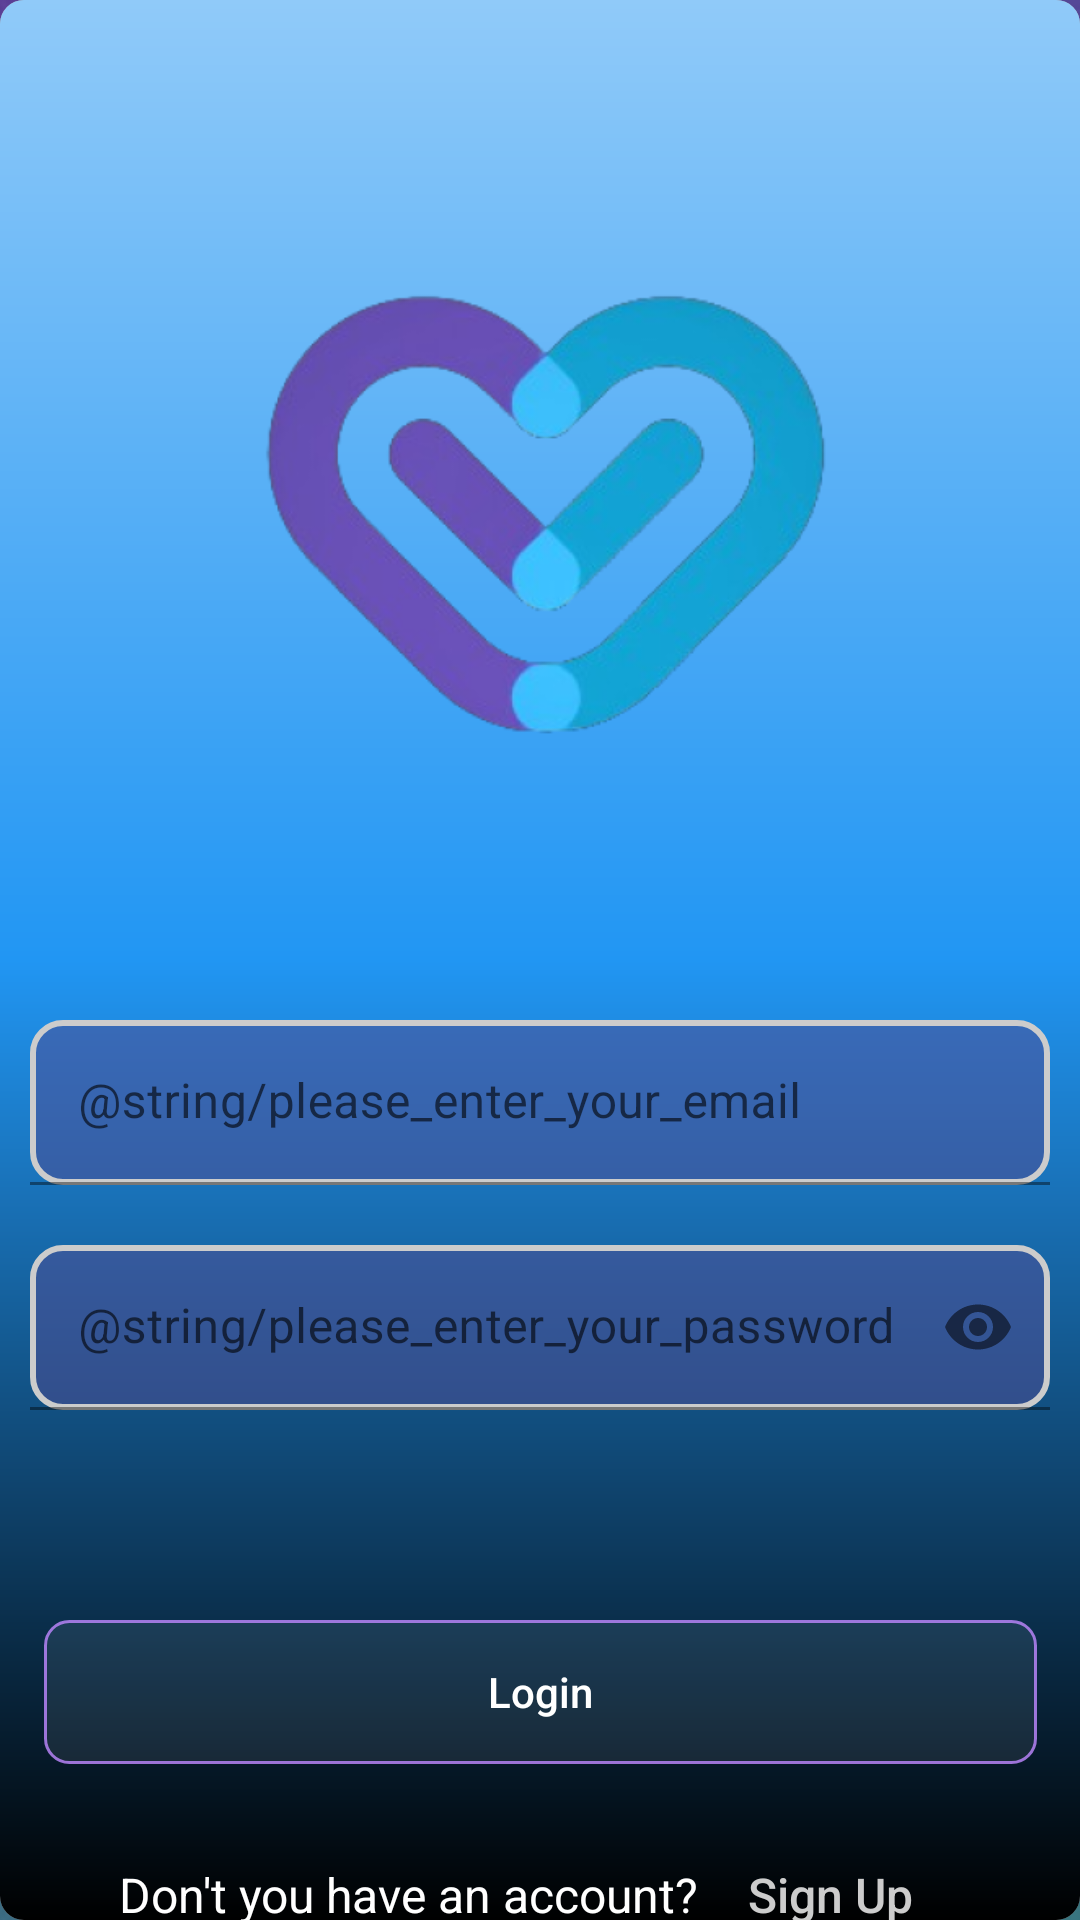

Here is an Android app screen rendered from its layout file. Give the layout XML and the strings, colors and styles it references.
<!-- AndroidManifest.xml: application theme Theme.PersonalHealthTracker -->
<!-- res/layout/fragment_login.xml -->
<?xml version="1.0" encoding="utf-8"?>
<androidx.constraintlayout.widget.ConstraintLayout xmlns:android="http://schemas.android.com/apk/res/android"
    xmlns:app="http://schemas.android.com/apk/res-auto"
    xmlns:tools="http://schemas.android.com/tools"
    android:layout_width="match_parent"
    android:layout_height="match_parent"
    android:background="@drawable/progress_depth"
    android:windowSoftInputMode="adjustResize"
    tools:context=".feature.auth.LoginFragment">

    <ImageView
        android:id="@+id/app_logo"
        android:layout_width="200dp"
        android:layout_height="200dp"
        android:layout_centerHorizontal="true"
        android:contentDescription="@string/epona_application_logo"
        android:src="@drawable/logo"
        android:layout_marginTop="70dp"
        app:layout_constraintTop_toTopOf="parent"
        app:layout_constraintEnd_toEndOf="parent"
        app:layout_constraintStart_toStartOf="parent" />

    
    <com.google.android.material.textfield.TextInputLayout
        android:id="@+id/email_layout"
        android:layout_width="340dp"
        android:layout_height="wrap_content"
        android:layout_marginTop="70dp"
        android:hint="@string/please_enter_your_email"
        app:layout_constraintEnd_toEndOf="parent"
        app:layout_constraintStart_toStartOf="parent"
        app:layout_constraintTop_toBottomOf="@+id/app_logo">

        <com.google.android.material.textfield.TextInputEditText
            android:id="@+id/emailViewInLogin"
            android:layout_width="match_parent"
            android:layout_height="55dp"
            android:background="@drawable/textviewbackground"
            android:ellipsize="end"
            android:singleLine="true"
            android:textColor="#000000"
            android:textColorHint="#757575" />

    </com.google.android.material.textfield.TextInputLayout>

    
    <com.google.android.material.textfield.TextInputLayout
        android:id="@+id/password"
        android:layout_width="340dp"
        android:layout_height="55dp"
        android:layout_marginTop="20dp"
        android:hint="@string/please_enter_your_password"
        app:layout_constraintEnd_toEndOf="@+id/email_layout"
        app:layout_constraintStart_toStartOf="@+id/email_layout"
        app:layout_constraintTop_toBottomOf="@+id/email_layout"
        app:passwordToggleEnabled="true">

        <com.google.android.material.textfield.TextInputEditText
            android:id="@+id/password1"
            android:layout_width="match_parent"
            android:layout_height="match_parent"
            android:background="@drawable/textviewbackground"
            android:ellipsize="end"
            android:inputType="textPassword"
            android:singleLine="true"
            android:textColor="#000000"
            android:textColorHint="#757575" />

    </com.google.android.material.textfield.TextInputLayout>

    <Button
        android:id="@+id/login_button"
        android:layout_width="331dp"
        android:layout_height="wrap_content"
        android:background="@drawable/search_bar_view"
        android:text="@string/login"
        android:textAllCaps="false"
        android:layout_marginTop="70dp"
        android:textColor="@color/white"
        app:layout_constraintEnd_toEndOf="@+id/password"
        app:layout_constraintStart_toStartOf="@+id/password"
        app:layout_constraintTop_toBottomOf="@+id/password" />

    <LinearLayout
        android:id="@+id/linearLayout2"
        android:layout_width="wrap_content"
        android:layout_height="wrap_content"
        android:orientation="horizontal"
        android:layout_marginTop="20dp"
        app:layout_constraintEnd_toEndOf="@+id/login_button"
        app:layout_constraintStart_toStartOf="@+id/login_button"
        app:layout_constraintTop_toBottomOf="@+id/login_button">

        <TextView
            android:id="@+id/haveAccount"
            android:layout_width="wrap_content"
            android:layout_height="wrap_content"
            android:text="@string/don_t_you_have_an_account"
            android:textColor="@color/white"
            android:textSize="16sp" />

        <Button
            android:id="@+id/signup_button"
            android:layout_width="wrap_content"
            android:layout_height="47dp"
            android:background="?android:attr/selectableItemBackground"
            android:text="@string/sign_up"
            android:textAllCaps="false"
            android:textColor="@color/grey"
            android:textSize="16sp" />
    </LinearLayout>

</androidx.constraintlayout.widget.ConstraintLayout>
<!-- resources referenced by this layout -->
<resources>
  <color name="grey">#cccccc</color>
  <color name="white">#FFFFFFFF</color>
  <!-- drawable logo: png bitmap (drawable, 87036 bytes) -->
  <!-- drawable progress_depth (drawable) -->
  <layer-list xmlns:android="http://schemas.android.com/apk/res/android">
      
      <item android:id="@android:id/background">
          <shape>
              <solid android:color="@android:color/darker_gray"/>
              <corners android:radius="8dp"/>
          </shape>
      </item>
  
      
      <item android:id="@android:id/progress">
          <shape>
              <gradient
                  android:startColor="@color/md_blue_200"
                  android:centerColor="@color/md_blue_500"
              android:endColor="@color/black"
              android:angle="270"/>
              <corners android:radius="8dp"/>
          </shape>
      </item>
  </layer-list>
  <!-- drawable search_bar_view (drawable) -->
  <?xml version="1.0" encoding="utf-8"?>
  <shape xmlns:android="http://schemas.android.com/apk/res/android">
      <corners android:radius="8dp"/>
      <stroke android:color="#D2BB86FC"
          android:width="1dp"/>
      <solid android:color="#12FFFFFF"/>
  
  </shape>
  <!-- drawable textviewbackground (drawable) -->
  <?xml version="1.0" encoding="utf-8"?>
  <shape xmlns:android="http://schemas.android.com/apk/res/android">
      <corners android:radius="10dp"/>
      <solid android:color="@color/trackColor"/>
      <stroke android:color="@color/grey" android:width="2dp"/>
  
  </shape>
  <string name="don_t_you_have_an_account">Don\'t you have an account?</string>
  <string name="epona_application_logo">Epona Application Logo</string>
  <string name="login">Login</string>
  <string name="sign_up">Sign Up</string>
  <style name="Theme.PersonalHealthTracker" parent="Theme.MaterialComponents.Light">
          
          <item name="colorPrimary">@color/purple_500</item>
          <item name="colorPrimaryVariant">@color/purple_700</item>
          <item name="colorOnPrimary">@color/white</item>
          
          <item name="colorSecondary">@color/teal_200</item>
          <item name="colorSecondaryVariant">@color/teal_700</item>
          <item name="colorOnSecondary">@color/black</item>
          
          <item name="android:statusBarColor" tools:targetApi="l">?attr/colorPrimaryVariant</item>
          
          <item name="android:windowBackground">@drawable/mainbackground</item>
          <item name="android:textColor">@color/white</item>
          <item name="android:textColorHint">@color/white</item>
          <item name="colorControlNormal">@color/white</item>
          <item name="colorControlActivated">@color/white</item>
          <item name="colorControlHighlight">@color/white</item>
  
      </style>
  <color name="md_blue_200">#90CAF9</color>
  <color name="md_blue_500">#2196F3</color>
  <color name="black">#FF000000</color>
  <color name="trackColor">#8A4E4E94</color>
  <color name="purple_500">#FF6200EE</color>
  <color name="purple_700">#FF3700B3</color>
  <color name="teal_200">#FF03DAC5</color>
  <color name="teal_700">#FF018786</color>
  <!-- drawable mainbackground: jpg bitmap (drawable, 46010 bytes) -->
</resources>
